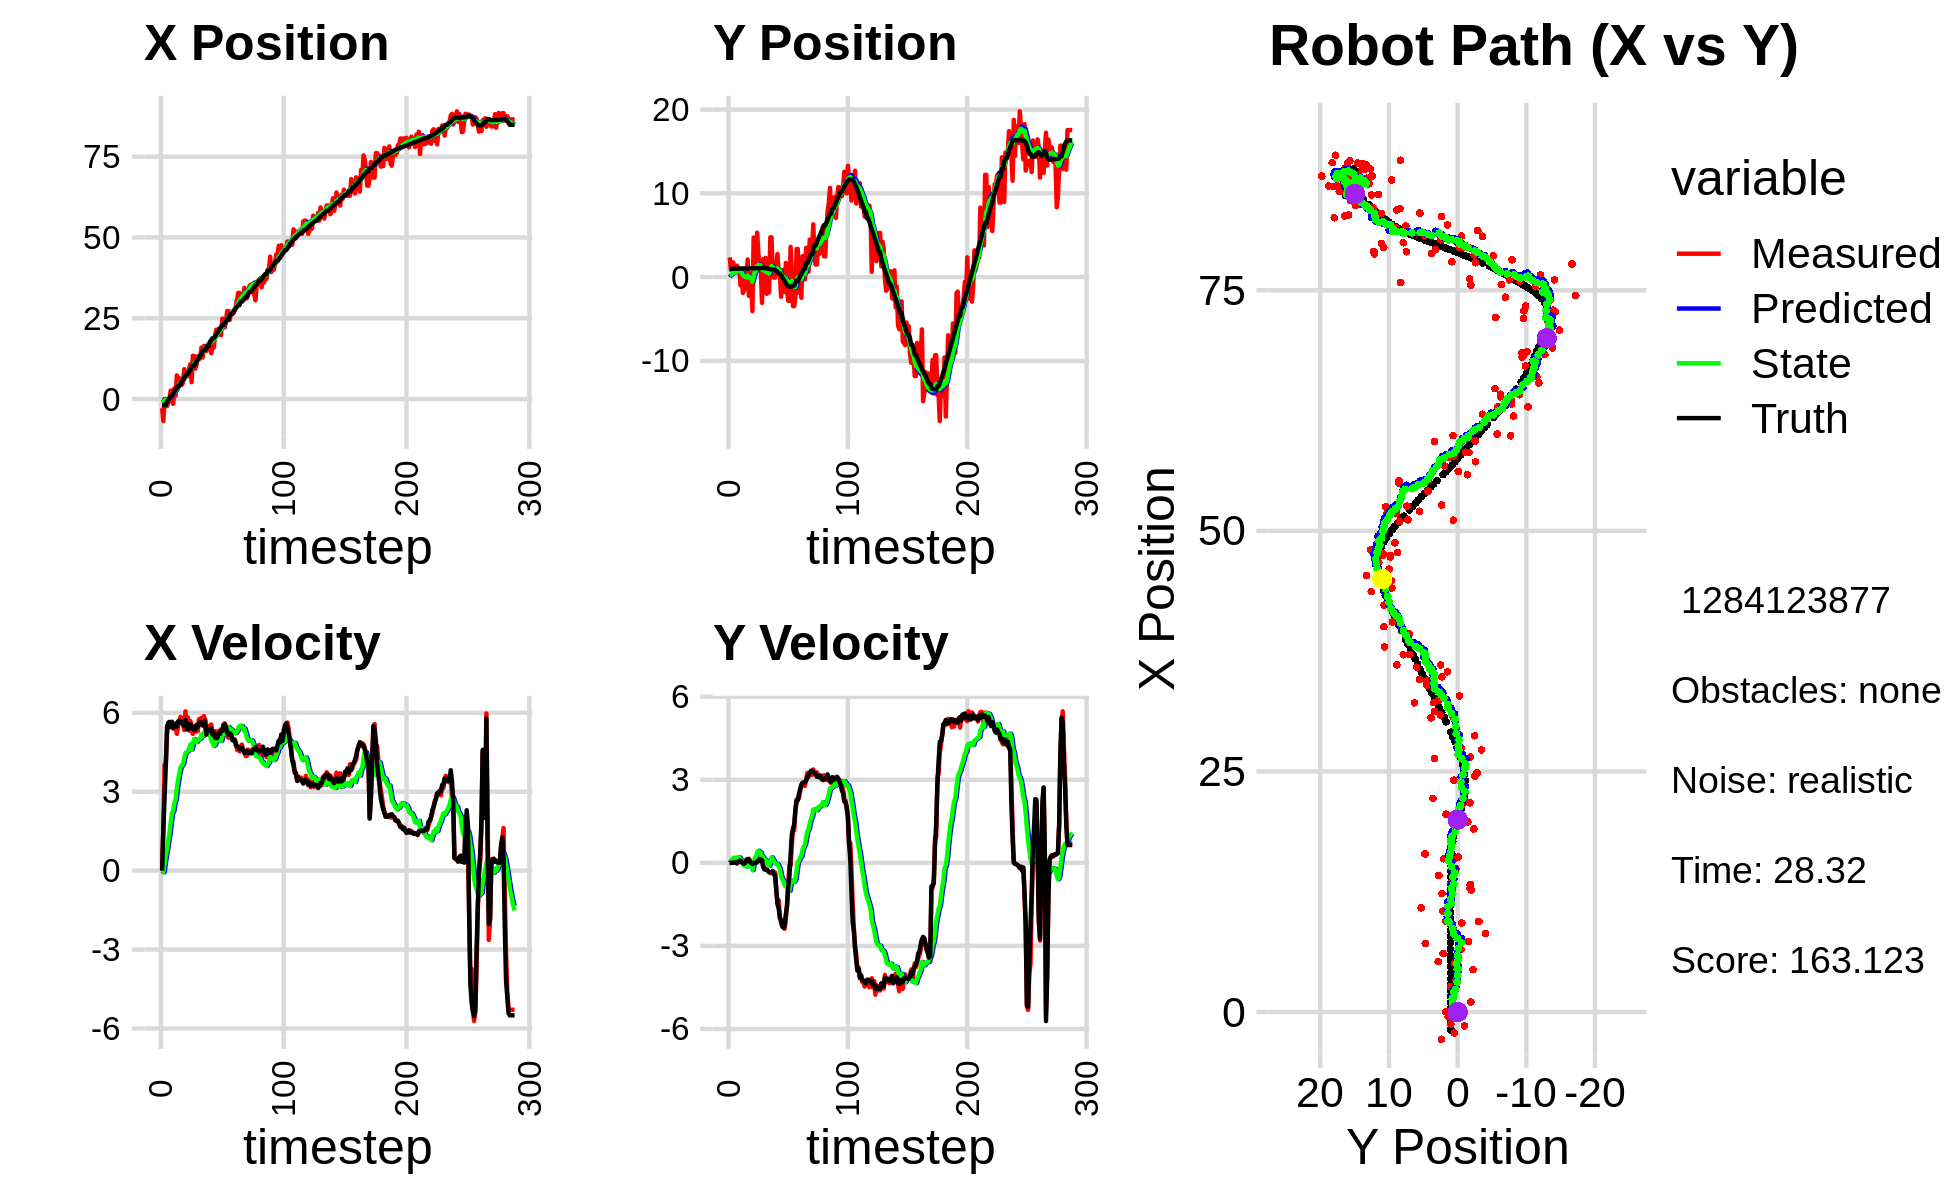

Source data for this figure (header and first rows):
0.000000000000000000e+00, 0.000000000000000000e+00, 0.000000000000000000e+00, 0.000000000000000000e+00, 0.000000000000000000e+00, 0.000000000000000000e+00, 0.000000000000000000e+00, 0.000000000000000000e+00, 0.000000000000000000e+00, 0.000000000000000000e+00, 0.000000000000000000e+00, 0.000000000000000000e+00, -1.895614027869608087e+00, 9.981223943531497556e-01, 0.000000000000000000e+00, 0.000000000000000000e+00, 0.000000000000000000e+00, -6.898486026329919696e-05
-2.824815749633613926e+00, 2.359127222676773439e+00, 0.000000000000000000e+00, -0.000000000000000000e+00, 0.000000000000000000e+00, 0.000000000000000000e+00, 0.000000000000000000e+00, 0.000000000000000000e+00, -1.790274843542134786e-01, 1.883025505010339773e-01, -3.496726384895655626e-02, 5.973676194992096761e-02, -1.895614027869608087e+00, 9.981223943531497556e-01, 0.000000000000000000e+00, 0.000000000000000000e+00, 0.000000000000000000e+00, 2.914755314122885466e-04
-6.776656984950072626e+00, 8.497964882538068254e-01, 1.591999318033009203e+00, -1.481780829277358838e-03, -1.825242107391091273e-01, 1.942762266960260664e-01, -3.496726384895655626e-02, 5.973676194992096761e-02, -5.677330040529955379e-01, 2.506095013048407205e-01, -6.398661950269680931e-02, 7.567447975554636441e-02, -1.895614027869608087e+00, 9.981223943531497556e-01, 1.600000000000000089e+00, 0.000000000000000000e+00, 1.600000023841857910e+00, 9.307669824920594692e-04
2.761542812082929191e-02, 1.737861249180458367e+00, 4.027999215612426021e+00, 2.309897672287361623e-03, -5.741316660032652619e-01, 2.581769492803953625e-01, -6.398661950269680931e-02, 7.567447975554636441e-02, -4.094265904253125976e-01, 3.999207078565361617e-01, 2.600857156574838958e-01, 1.291372117308716705e-01, -1.799159407628022844e+00, 9.981319649637119262e-01, 2.799999999999999822e+00, 1.000000000000000021e-03, 2.799999952316284180e+00, -5.734602455049753189e-04
2.761542812082929191e-02, 1.737861249180458367e+00, 4.027999215612426021e+00, 2.309897672287361623e-03, -3.834180188595642247e-01, 4.128344290296233066e-01, 2.600857156574838958e-01, 1.291372117308716705e-01, -2.163347484502883000e-01, 5.445238632614690655e-01, 5.602367419165212858e-01, 1.759510090516748781e-01, -1.799159407628022844e+00, 9.981319649637119262e-01, 4.000000000000000000e+00, 7.000000000000000146e-03, 4.000000000000000000e+00, -5.734602455049753189e-04
-2.178880095251202853e+00, 4.806710878176532198e-01, 5.172921314631571121e+00, 2.850635642548565024e-02, -1.603110742586361659e-01, 5.621189641666365366e-01, 5.602367419165212858e-01, 1.759510090516748781e-01, -1.130939602878256733e-01, 5.459433632515565682e-01, 8.265797337880813611e-01, 1.601385743639414938e-01, -8.140901322884174229e-01, 1.001927295657025985e+00, 5.474000000000000199e+00, 2.900000000000000147e-02, 5.473999977111816406e+00, -5.510632414370775223e-03
-1.223152756763685289e+00, 9.988901214026417730e-01, 5.624994172887188171e+00, 8.096603311004197182e-03, -3.043598690901752613e-02, 5.619572206879507315e-01, 8.265797337880813611e-01, 1.601385743639414938e-01, 9.723177240657293607e-02, 6.029098160491188629e-01, 1.134864721029474222e+00, 1.686108909869167005e-01, -1.805375815142128415e-01, 1.004709548236159433e+00, 5.597000000000000419e+00, 3.000000000000000062e-03, 5.597000122070312500e+00, -1.439396641217172146e-03
-4.802090520846102883e-01, 1.368198315842043877e+00, 5.494981920445649592e+00, -1.405120171958008750e-02, 2.107182445095203693e-01, 6.197709051478105247e-01, 1.134864721029474222e+00, 1.686108909869167005e-01, 3.649066299359521315e-01, 6.952231352988553770e-01, 1.427215336610108132e+00, 1.898701415763583977e-01, 3.579221964477913298e-01, 1.004199812289751303e+00, 5.655000000000000249e+00, -1.799999999999999864e-02, 5.655000209808349609e+00, 2.557091414928436279e-03
2.645016431699752868e+00, 1.032535791761963528e+00, 5.520807321586501004e+00, 4.611406500835116273e-02, 5.076281635969629447e-01, 7.142101494564911945e-01, 1.427215336610108132e+00, 1.898701415763583977e-01, 8.744530573267634832e-01, 7.435460032121993246e-01, 1.831772192710137137e+00, 1.947102110681509790e-01, 9.963232278840769007e-01, 1.005085017419272475e+00, 5.456000000000000405e+00, 3.300000000000000155e-02, 5.455999851226806641e+00, -8.352581411600112915e-03
2.645016431699752868e+00, 1.032535791761963528e+00, 5.662802566613884814e+00, 4.730011943457008983e-02, 1.057630276597777197e+00, 7.630170243190144141e-01, 1.831772192710137137e+00, 1.947102110681509790e-01, 1.374932331752825032e+00, 7.869275974345244506e-01, 2.187766594422533739e+00, 1.974331376125069148e-01, 9.963232278840769007e-01, 1.005085017419272475e+00, 5.645999999999999908e+00, 8.000000000000000167e-02, 5.645999908447265625e+00, -8.352581411600112915e-03
-1.448486685397687435e+00, -9.983923396612599532e-01, 5.388424605631531250e+00, 7.874396223057150701e-02, 1.593708991195078362e+00, 8.066709111957751643e-01, 2.187766594422533739e+00, 1.974331376125069148e-01, 1.513143637528385987e+00, 5.935757814698940926e-01, 2.262837080011806279e+00, 1.097664043414999929e-01, 1.637951493080238130e+00, 1.012438063424005330e+00, 5.440000000000000391e+00, 8.000000000000000167e-02, 5.440000057220458984e+00, -1.461250055581331253e-02
3.374307751488026419e+00, 2.050897667152291326e-01, 5.512806604221847095e+00, 4.617868155915536010e-02, 1.739427345529566571e+00, 6.045524219040441238e-01, 2.262837080011806279e+00, 1.097664043414999929e-01, 2.037578068781041196e+00, 5.556006860460712682e-01, 2.574221238792770983e+00, 8.835627528447800860e-02, 2.266609787788595565e+00, 1.020949679975038826e+00, 5.439000000000000057e+00, 2.800000000000000058e-02, 5.439000129699707031e+00, -8.376423269510269165e-03
1.043971181324894859e+00, -1.904332220258012631e+00, 5.584993925855884278e+00, -8.262823643400935697e-03, 2.295000192660318294e+00, 5.644363135745190663e-01, 2.574221238792770983e+00, 8.835627528447800860e-02, 2.348150743756931114e+00, 2.751935839474232703e-01, 2.719433085086963686e+00, -2.529425211110834792e-02, 2.893963456687196345e+00, 1.023594081341004491e+00, 5.584999999999999964e+00, -1.899999999999999953e-02, 5.585000038146972656e+00, 1.479467609897255898e-03
7.335463404873563853e+00, -1.568395107907315511e+00, 5.200946799762000694e+00, -2.357134176035234618e-02, 2.620094052265627305e+00, 2.726641587363124453e-01, 2.719433085086963686e+00, -2.529425211110834792e-02, 3.132572922966698314e+00, 6.016586703492551869e-02, 3.130700465962958923e+00, -1.051760300127606990e-01, 3.426642060821873947e+00, 1.021872312196135502e+00, 5.472000000000000419e+00, -2.699999999999999969e-02, 5.473000049591064453e+00, 4.532094113528728485e-03
6.490710616638396324e+00, -4.602994065754638653e-01, 5.476997017713054028e+00, 5.937904208499453738e-03, 3.445642969562994207e+00, 4.964826403364944879e-02, 3.130700465962958923e+00, -1.051760300127606990e-01, 3.815840156615159628e+00, -4.327631689710544072e-03, 3.445970719261742143e+00, -1.209856504496445162e-01, 4.067051530272799198e+00, 1.018948878876931197e+00, 5.671999999999999709e+00, 6.000000000000000125e-03, 5.671999931335449219e+00, -1.084152841940522194e-03
6.490710616638396324e+00, -4.602994065754638653e-01, 5.670622283143034181e+00, 1.250045718804926320e-01, 4.160437228541334242e+00, -1.642619673467499847e-02, 3.445970719261742143e+00, -1.209856504496445162e-01, 4.466291257434913398e+00, -5.689217804541629731e-02, 3.715209988890727733e+00, -1.265001121214183732e-01, 4.067051530272799198e+00, 1.018948878876931197e+00, 5.698000000000000398e+00, 8.200000000000000344e-02, 5.698999881744384766e+00, -2.204067260026931763e-02
6.076865435240295987e+00, 2.104094861684278950e+00, 5.843580122791596665e+00, 1.288172964139030763e-01, 4.837812256323986482e+00, -6.954218925755813185e-02, 3.715209988890727733e+00, -1.265001121214183732e-01, 5.049190036256916869e+00, 1.926287001482962502e-01, 3.921143998795785457e+00, -1.976691659558550695e-02, 4.720976472264339030e+00, 1.026425121259161521e+00, 5.620000000000000107e+00, 1.300000000000000044e-01, 5.622000217437744141e+00, -2.204067260026931763e-02
4.408690392851776885e+00, -2.241507312306952215e+00, 5.771078847439520487e+00, 1.489134173858129018e-01, 5.441304436136495504e+00, 1.906520084887377009e-01, 3.921143998795785457e+00, -1.976691659558550695e-02, 5.451190588121580305e+00, -8.289633260397294423e-02, 3.991597202471863337e+00, -1.141394847996384659e-01, 5.370241761470019526e+00, 1.041378000701315587e+00, 5.671000000000000263e+00, 1.199999999999999956e-01, 5.671999931335449219e+00, -2.579766884446144104e-02
5.084423661723617371e+00, 4.474623114308131644e-01, 5.609376487134706046e+00, 8.364761569786270667e-02, 5.850350308368766683e+00, -9.431028108393679776e-02, 3.991597202471863337e+00, -1.141394847996384659e-01, 5.870111959775308641e+00, -2.322896551668729437e-02, 4.059752809931292283e+00, -8.058623642449919133e-02, 5.913767457203525701e+00, 1.053653231387404299e+00, 5.557000000000000384e+00, 2.000000000000000042e-02, 5.557000160217285156e+00, -1.491100061684846878e-02
9.245771050408267300e+00, -5.992215407847700792e-01, 5.346997832745775447e+00, 4.947932085021854512e-03, 6.276087240768437603e+00, -3.128758915913721489e-02, 4.059752809931292283e+00, -8.058623642449919133e-02, 6.587194569779770248e+00, -9.317620215255380256e-02, 4.296350153256853766e+00, -1.000481147620670280e-01, 6.554617523981224991e+00, 1.058454441532573620e+00, 5.500000000000000000e+00, -2.000000000000000042e-03, 5.500000000000000000e+00, -9.253661264665424824e-04
8.160741269563818179e+00, -4.066716243735248426e+00, 6.056805412182093562e+00, -4.857097727984802105e-02, 7.016829585105455180e+00, -1.031810136287605040e-01, 4.296350153256853766e+00, -1.000481147620670280e-01, 7.201365959483732482e+00, -5.584505071462977366e-01, 4.470646960630239697e+00, -2.645054961544160976e-01, 7.190746903313070426e+00, 1.056597658971854869e+00, 5.721000000000000085e+00, -4.299999999999999656e-02, 5.722000122070312500e+00, 8.019068278372287750e-03
7.113662183644329673e+00, 4.710921799656482278e+00, 5.461997623875064711e+00, -4.978953110232467623e-03, 7.648430655546756718e+00, -5.849010567617393130e-01, 4.470646960630239697e+00, -2.645054961544160976e-01, 7.654876073077107712e+00, 3.732817485182615691e-02, 4.508536286324393849e+00, -2.787283535771814535e-02, 7.835058808707246136e+00, 1.053265369324713818e+00, 5.371000000000000441e+00, -1.000000000000000021e-03, 5.370999813079833984e+00, 9.115624125115573406e-04
7.113662183644329673e+00, 4.710921799656482278e+00, 5.825997793077334563e+00, -5.310762074530223260e-03, 8.105729701709547541e+00, 3.454089131605433960e-02, 4.508536286324393849e+00, -2.787283535771814535e-02, 8.090947880793594393e+00, 5.750987319215202787e-01, 4.544415177595018562e+00, 1.698753348452516632e-01, 7.835058808707246136e+00, 1.053265369324713818e+00, 5.578999999999999737e+00, 0.000000000000000000e+00, 5.578999996185302734e+00, 9.115624125115573406e-04
9.459689140585730627e+00, 1.752474172667767505e+00, 5.320999684028594245e+00, -2.101919081932575577e-03, 8.545389398553096427e+00, 5.920862654060454755e-01, 4.544415177595018562e+00, 1.698753348452516632e-01, 8.660593664852791917e+00, 7.186580246129303795e-01, 4.641827874155393552e+00, 2.095721790027072207e-01, 8.463802934268432665e+00, 1.053186816817470506e+00, 5.391000000000000014e+00, 3.000000000000000062e-03, 5.390999794006347656e+00, 3.950233221985399723e-04
1.083309340499535445e+01, 5.303360110680086947e+00, 5.687951407541349980e+00, 2.356025119144448607e-02, 9.124776452268331894e+00, 7.396152425132010988e-01, 4.641827874155393552e+00, 2.095721790027072207e-01, 9.319367084853837468e+00, 1.258210888465276511e+00, 4.797207385230604970e+00, 3.912217462730070983e-01, 9.089945435867450740e+00, 1.053193217066232146e+00, 5.557999999999999829e+00, 5.600000000000000117e-02, 5.558000087738037109e+00, -4.142109304666519165e-03
5.241185784834967443e+00, 2.824634799978389399e+00, 5.505678498546953570e+00, 5.950405632961631996e-02, 9.799087823376897433e+00, 1.297333063092577232e+00, 4.797207385230604970e+00, 3.912217462730070983e-01, 9.458161130755904367e+00, 1.459457916362419505e+00, 4.611625756836108536e+00, 4.378902226368765471e-01, 9.725298524483477536e+00, 1.058387884639163889e+00, 5.512999999999999901e+00, 6.400000000000000133e-02, 5.513000011444091797e+00, -1.080734003335237503e-02
1.340233576313574737e+01, 9.508029134328780385e-01, 5.199634906246723531e+00, 1.191640207764391585e-01, 9.919323706439515220e+00, 1.503246938626107143e+00, 4.611625756836108536e+00, 4.378902226368765471e-01, 1.023736884132213021e+01, 1.426035962495731724e+00, 4.827188004593067738e+00, 3.981357668900566416e-01, 1.035856688038033546e+01, 1.067650726830023267e+00, 5.429000000000000270e+00, 1.330000000000000071e-01, 5.431000232696533203e+00, -2.291375584900379181e-02
1.340233576313574737e+01, 9.508029134328780385e-01, 5.432573543426632234e+00, 1.245024541666747558e-01, 1.072008764178143636e+01, 1.465849539184737482e+00, 4.827188004593067738e+00, 3.981357668900566416e-01, 1.097277628194941634e+01, 1.394874145445526015e+00, 5.003106059869029565e+00, 3.623262953369494332e-01, 1.035856688038033546e+01, 1.067650726830023267e+00, 5.358999999999999986e+00, 1.300000000000000044e-01, 5.361000061035156250e+00, -2.291375584900379181e-02
9.409005046066917899e+00, -3.078477294424522448e+00, 5.279977118022883609e+00, 1.039426939460360022e-01, 1.147308688793631859e+01, 1.431106774979221008e+00, 5.003106059869029565e+00, 3.623262953369494332e-01, 1.131640958822258725e+01, 9.000880673188976777e-01, 4.916232297560965137e+00, 1.602501063434085271e-01, 1.097902929826108398e+01, 1.082611171143641249e+00, 5.360000000000000320e+00, 9.299999999999999933e-02, 5.361000061035156250e+00, -1.968365907669067383e-02
1.048740625393464221e+01, 2.150330012873444829e+00, 5.538940941835399201e+00, -2.558560518194219480e-02, 1.180803281797868465e+01, 9.161130779532384860e-01, 4.916232297560965137e+00, 1.602501063434085271e-01, 1.173043689942369383e+01, 1.050603802613526039e+00, 4.889724407274479212e+00, 2.021884760169924966e-01, 1.159449636917862136e+01, 1.089562958042531893e+00, 5.533999999999999808e+00, -1.479999999999999927e-01, 5.535999774932861328e+00, 4.619190469384193420e-03
1.324658620365416972e+01, -1.834262141532746249e+00, 5.301658765354171798e+00, -1.882485442602354619e-01, 1.221940934015114166e+01, 1.070822650215225380e+00, 4.889724407274479212e+00, 2.021884760169924966e-01, 1.232532848817881010e+01, 7.193162426656956043e-01, 4.968804547770079516e+00, 6.045559585888971021e-02, 1.222371733211035760e+01, 1.077775230655464656e+00, 5.471000000000000085e+00, -2.369999999999999885e-01, 5.475999832153320312e+00, 3.549256920814514160e-02
1.231642961522906710e+01, 2.290498091506251832e+00, 5.752661117292218407e+00, -2.478969210837660975e-01, 1.282220894295581815e+01, 7.253618022515845309e-01, 4.968804547770079516e+00, 6.045559585888971021e-02, 1.282020116708487656e+01, 8.928421138446336336e-01, 4.994219045866471696e+00, 1.098382246730878198e-01, 1.274854528895476768e+01, 1.056482507549179939e+00, 5.615000000000000213e+00, -2.340000000000000135e-01, 5.619999885559082031e+00, 4.306592047214508057e-02
1.267523849058135355e+01, -2.009191648246614559e+00, 5.777926862423448107e+00, -2.421777946962616612e-01, 1.331962307167152382e+01, 9.038259363119424128e-01, 4.994219045866471696e+00, 1.098382246730878198e-01, 1.330613430389733054e+01, 5.530534788995042916e-01, 5.012575630548670169e+00, -3.016256456397806152e-02, 1.339122641129844027e+01, 1.029514892462831011e+00, 5.652000000000000135e+00, -2.469999999999999973e-01, 5.657000064849853516e+00, 4.188978672027587891e-02
1.593269002462895401e+01, 2.026219981102092227e+00, 5.806714919603630953e+00, -2.909627993417869818e-01, 1.380739186695219800e+01, 5.500372224431064883e-01, 5.012575630548670169e+00, -3.016256456397806152e-02, 1.402357360730480274e+01, 7.092649671622480723e-01, 5.172363067725950891e+00, 1.796140034241822808e-02, 1.403923475780077190e+01, 1.000662939842627441e+00, 5.551999999999999602e+00, -2.969999999999999862e-01, 5.559999942779541016e+00, 5.006611347198486328e-02
1.285579025767782824e+01, -1.820266888635841740e+00, 5.684485752683751336e+00, -3.459027070702894724e-01, 1.454080991407739809e+01, 7.110611071964898500e-01, 5.172363067725950891e+00, 1.796140034241822808e-02, 1.442741960160576653e+01, 4.038209005286269027e-01, 5.120125794662483187e+00, -1.066687226247140241e-01, 1.467576086518165646e+01, 9.658308761006478838e-01, 5.514000000000000234e+00, -3.300000000000000155e-01, 5.524000167846679688e+00, 6.077536940574645996e-02
1.642963647849707698e+01, 4.748613237292939715e+00, 5.875759336479195127e+00, -3.636237174483775147e-01, 1.493943218107201432e+01, 3.931540282661554753e-01, 5.120125794662483187e+00, -1.066687226247140241e-01, 1.510110782997255718e+01, 8.845597264948116267e-01, 5.245117948114320860e+00, 6.190556658412371682e-02, 1.520533430566475452e+01, 9.332061994078066913e-01, 5.557000000000000384e+00, -3.430000000000000271e-01, 5.567999839782714844e+00, 6.180657818913459778e-02
1.642963647849707698e+01, 4.748613237292939715e+00, 5.738022824823420187e+00, -3.550998383157348837e-01, 1.562561962478398847e+01, 8.907502831532240206e-01, 5.245117948114320860e+00, 6.190556658412371682e-02, 1.571717659731972816e+01, 1.318027055174919804e+00, 5.318109761619585818e+00, 2.013780639077618062e-01, 1.520533430566475452e+01, 9.332061994078066913e-01, 5.697000000000000064e+00, -3.499999999999999778e-01, 5.567999839782714844e+00, 6.180657818913459778e-02
1.487752896591920937e+01, 2.555909735656663462e-01, 5.166983027827519059e+00, -3.053909205011003936e-01, 1.624898757348168843e+01, 1.338164861565696029e+00, 5.318109761619585818e+00, 2.013780639077618062e-01, 1.612784561834080677e+01, 1.191972305699070311e+00, 5.238567586636168727e+00, 1.298653957793555747e-01, 1.585240995900184124e+01, 8.936253775391178600e-01, 5.179999999999999716e+00, -2.889999999999999791e-01, 5.188000202178955078e+00, 5.903562158346176147e-02
1.610945653917613996e+01, -6.440693261216721976e-02, 5.499121017016903146e+00, -3.460788385337356110e-01, 1.665170237700442257e+01, 1.204958845277005919e+00, 5.238567586636168727e+00, 1.298653957793555747e-01, 1.662007460149771632e+01, 1.038529075255204770e+00, 5.228001068671457752e+00, 5.215676848047817726e-02, 1.646888029625783645e+01, 8.582898952818776017e-01, 5.349999999999999645e+00, -4.269999999999999907e-01, 5.367000102996826172e+00, 6.285059452056884766e-02
1.610945653917613996e+01, -6.440693261216721976e-02, 5.499121017016903146e+00, -3.460788385337356110e-01, 1.714287470836486094e+01, 1.043744752103252571e+00, 5.228001068671457752e+00, 5.215676848047817726e-02, 1.707114695525510584e+01, 8.991814634188213251e-01, 5.193165599809693056e+00, -1.478344640163467560e-02, 1.646888029625783645e+01, 8.582898952818776017e-01, 5.349999999999999645e+00, -4.269999999999999907e-01, 5.367000102996826172e+00, 6.285059452056884766e-02
1.618389546920159106e+01, 1.284463746125496186e+00, 5.289702338127443504e+00, -9.870210867051175674e-01, 1.759046351523607399e+01, 8.977031187786578270e-01, 5.193165599809693056e+00, -1.478344640163467560e-02, 1.747899659188876242e+01, 9.013280163344782325e-01, 5.127987630730542534e+00, -4.908549823450032018e-02, 1.770782339632355828e+01, 7.237889004809284765e-01, 5.315999999999999837e+00, -9.909999999999999920e-01, 5.407999992370605469e+00, 1.844715476036071777e-01
1.418850863011807029e+01, 2.744287385284486902e+00, 5.558791862576515364e+00, -1.454766950568579853e+00, 1.799179535496181614e+01, 8.964194665110282179e-01, 5.127987630730542534e+00, -4.908549823450032018e-02, 1.769901732630133040e+01, 1.050258298205841934e+00, 4.962818916657108836e+00, -4.486832789167819607e-02, 1.821714842340026053e+01, 6.136919390397996832e-01, 5.405000000000000249e+00, -1.491000000000000103e+00, 5.606999874114990234e+00, 2.559649944305419922e-01
1.587353098397650264e+01, 5.145819686467877352e-01, 5.151508278956721476e+00, -1.348178556614109125e+00, 1.819529921796704031e+01, 1.045771465416674095e+00, 4.962818916657108836e+00, -4.486832789167819607e-02, 1.801279525236936152e+01, 9.296012495329124548e-01, 4.857145646994099231e+00, -1.346743396526388359e-01, 1.882812941094023884e+01, 4.328836330270519062e-01, 5.171000000000000263e+00, -1.643000000000000016e+00, 5.426000118255615234e+00, 2.559649944305419922e-01
1.587353098397650264e+01, 5.145819686467877352e-01, 5.167260971938334890e+00, -2.006057202745601398e+00, 1.849850981706877207e+01, 9.161338155676486128e-01, 4.857145646994099231e+00, -1.346743396526388359e-01, 1.829708732756849798e+01, 7.909762010282181954e-01, 4.743982105430174734e+00, -2.485407773870033088e-01, 1.882812941094023884e+01, 4.328836330270519062e-01, 5.246000000000000441e+00, -1.951999999999999957e+00, 5.597000122070312500e+00, 3.703140318393707275e-01
1.903086009665153000e+01, -2.350732551067376441e+00, 5.304296238934453456e+00, -2.059257647987408291e+00, 1.877148553811151643e+01, 7.661221232895178979e-01, 4.743982105430174734e+00, -2.485407773870033088e-01, 1.882140136488819238e+01, 3.304277053282629883e-01, 4.793691619548066996e+00, -4.726298513777977828e-01, 1.942374193652306857e+01, 2.182886739007709187e-01, 5.073999999999999844e+00, -2.133000000000000007e+00, 5.504000186920166016e+00, 3.703140318393707275e-01
2.146259987402039826e+01, -5.832163561477721192e-01, 5.222484968421680307e+00, -2.268762681432665129e+00, 1.930077052684299943e+01, 2.831647201904832212e-01, 4.793691619548066996e+00, -4.726298513777977828e-01, 1.950140237607819316e+01, 1.075827762282720035e-01, 4.931494980407369333e+00, -6.019957213371516236e-01, 2.001243555570616905e+01, -2.216802635478614877e-02, 5.035999999999999588e+00, -2.294000000000000039e+00, 5.533999919891357422e+00, 4.098240733146667480e-01
2.013418871182074810e+01, 8.635714191219198144e-01, 4.944028186920284895e+00, -2.269402103968427120e+00, 1.999455187411892965e+01, 4.738320409455683974e-02, 4.931494980407369333e+00, -6.019957213371516236e-01, 2.000674096646140043e+01, 7.123875283490327392e-02, 4.939407383816293517e+00, -6.544297057151059471e-01, 2.049589216725518526e+01, -2.375445236617829692e-01, 5.049000000000000377e+00, -2.342000000000000082e+00, 5.565999984741210938e+00, 4.303286373615264893e-01
2.174748665146721649e+01, -1.783317076266067946e+00, 5.311549792758166966e+00, -2.379041991472435669e+00, 2.050068170484302854e+01, 5.795782263392681988e-03, 4.939407383816293517e+00, -6.544297057151059471e-01, 2.062273349171803005e+01, -2.731681660400977485e-01, 5.027022890154684731e+00, -8.186081926938151287e-01, 2.107636988188614424e+01, -5.046928984767123927e-01, 5.219000000000000306e+00, -2.255999999999999783e+00, 5.685999870300292969e+00, 4.211060106754302979e-01
2.056962013276745438e+01, 1.687653316324883246e+00, 5.148564963028855246e+00, -2.015469590478278672e+00, 2.112543578073349693e+01, -3.550289853094792392e-01, 5.027022890154684731e+00, -8.186081926938151287e-01, 2.108562428496370700e+01, -1.699225729279582875e-01, 5.006704637531064428e+00, -7.954189029198811545e-01, 2.167462503915491112e+01, -7.603564125084280034e-01, 5.192999999999999616e+00, -1.858000000000000096e+00, 5.514999866485595703e+00, 3.731247782707214355e-01
1.975600016167864226e+01, -1.490368352760600201e+00, 5.372182335818769694e+00, -1.467451995447502044e+00, 2.158629474871681353e+01, -2.494644632199464196e-01, 5.006704637531064428e+00, -7.954189029198811545e-01, 2.145343066192978299e+01, -4.208650095544552161e-01, 4.937530718914117323e+00, -8.820959183154791772e-01, 2.227434313317381509e+01, -9.674988849675546509e-01, 5.318999999999999950e+00, -1.566999999999999948e+00, 5.545000076293945312e+00, 2.666524648666381836e-01
2.484212124360973561e+01, -2.828146206009090058e+00, 5.226499415522684266e+00, -7.136735007462825520e-01, 2.194718373382119481e+01, -5.090746013860031338e-01, 4.937530718914117323e+00, -8.820959183154791772e-01, 2.220136593605184316e+01, -7.693833356852568528e-01, 5.103469558776532189e+00, -9.701830854296795703e-01, 2.288363230221498767e+01, -1.099815474607356958e+00, 5.312000000000000277e+00, -8.509999999999999787e-01, 5.380000114440917969e+00, 1.357097327709197998e-01
2.484212124360973561e+01, -2.828146206009090058e+00, 5.553233261497804385e+00, -9.227806716324549186e-02, 2.271171289192949772e+01, -8.664016442282248542e-01, 5.103469558776532189e+00, -9.701830854296795703e-01, 2.291080962206269689e+01, -1.055614774472993789e+00, 5.241044155606497945e+00, -1.006541494885847987e+00, 2.288363230221498767e+01, -1.099815474607356958e+00, 5.522999999999999687e+00, -4.869999999999999885e-01, 5.545000076293945312e+00, 1.661546900868415833e-02
2.219395172629500834e+01, 3.602110757298311761e+00, 5.598227126263389586e+00, -9.302573013349371700e-02, 2.343491403762334713e+01, -1.156268923961578654e+00, 5.241044155606497945e+00, -1.006541494885847987e+00, 2.335038585078649120e+01, -5.691052025656629931e-01, 5.201274929828167970e+00, -7.604764481376142804e-01, 2.340566217956366302e+01, -1.145493613932553556e+00, 5.556000000000000050e+00, 2.949999999999999845e-01, 5.564000129699707031e+00, 1.661546900868415833e-02
2.408982156999437407e+01, 5.324075349149322012e-01, 5.364446908474298503e+00, 6.526279671213408573e-01, 2.387051334376930711e+01, -6.451528473794244656e-01, 5.201274929828167970e+00, -7.604764481376142804e-01, 2.389694428744251198e+01, -4.498328429175316168e-01, 5.223056866280767707e+00, -6.379968650133054364e-01, 2.404328978104978987e+01, -1.119077788024366749e+00, 5.480000000000000426e+00, 1.006000000000000005e+00, 5.572000026702880859e+00, -1.210630834102630615e-01
2.724696695829190318e+01, -3.469133721770275347e+00, 5.357742632915155845e+00, 1.247234573777801225e+00, 2.441924997407058839e+01, -5.136325294188621715e-01, 5.223056866280767707e+00, -6.379968650133054364e-01, 2.466003517473116347e+01, -7.749905024997953973e-01, 5.375521576844285221e+00, -6.635841160704811781e-01, 2.467395365221882031e+01, -1.010733472463994920e+00, 5.214999999999999858e+00, 1.213999999999999968e+00, 5.354000091552734375e+00, -2.287175953388214111e-01
2.724696695829190318e+01, -3.469133721770275347e+00, 5.049971934395702355e+00, 1.175588307376171704e+00, 2.519758733241559057e+01, -8.413489141068435373e-01, 5.375521576844285221e+00, -6.635841160704811781e-01, 2.535060468225738006e+01, -1.066859671261039644e+00, 5.458430970586392483e+00, -6.778784018586089255e-01, 2.467395365221882031e+01, -1.010733472463994920e+00, 5.168000000000000149e+00, 1.399999999999999911e+00, 5.354000091552734375e+00, -2.287175953388214111e-01
2.449978637700549555e+01, -2.498324500293517492e+00, 5.328045699914542688e+00, 1.886009665681690262e+00, 2.589644777931601993e+01, -1.134647511446900570e+00, 5.458430970586392483e+00, -6.778784018586089255e-01, 2.577427624770479042e+01, -1.183863367851838433e+00, 5.378962216073015057e+00, -6.017949470467404138e-01, 2.576684343834448043e+01, -6.925467124592787904e-01, 5.219999999999999751e+00, 1.909000000000000030e+00, 5.558000087738037109e+00, -3.402140736579895020e-01
2.634158918999325394e+01, 3.346429718282977639e+00, 5.376856242387135332e+00, 2.281819205049266941e+00, 2.631217246931209175e+01, -1.244042862556512530e+00, 5.378962216073015057e+00, -6.017949470467404138e-01, 2.631449924149419672e+01, -5.932338215595509556e-01, 5.380319652985203760e+00, -2.605296210036859295e-01, 2.636625444899584636e+01, -4.620040518845338617e-01, 5.182999999999999829e+00, 2.242999999999999883e+00, 5.647999763488769531e+00, -4.013436436653137207e-01
2.634158918999325394e+01, 3.346429718282977639e+00, 4.957711289281679257e+00, 2.316006068227479453e+00, 2.685253120679271888e+01, -6.192867836599195153e-01, 5.380319652985203760e+00, -2.605296210036859295e-01, 2.678879669686429921e+01, -5.345473386037691288e-02, 5.326804451212735714e+00, 3.871935218915156796e-02, 2.636625444899584636e+01, -4.620040518845338617e-01, 4.993999999999999773e+00, 2.258999999999999897e+00, 5.480999946594238281e+00, -4.370258450508117676e-01
2.650052839518616921e+01, -1.869532214696951078e+00, 5.015695900836607102e+00, 2.343093710970081123e+00, 2.732147714198557154e+01, -4.958279864146175608e-02, 5.326804451212735714e+00, 3.871935218915156796e-02, 2.723775761054083588e+01, -1.623443742250517130e-01, 5.264806459848761833e+00, 8.228859100801784454e-02, 2.695107138149154125e+01, -2.033799750678403351e-01, 4.950999999999999623e+00, 2.491000000000000103e+00, 5.543000221252441406e+00, -4.370258450508117676e-01
2.743575721256763700e+01, -5.275712476279954544e-01, 4.981519823724537943e+00, 2.608177692574399131e+00, 2.776423825652571153e+01, -1.541155151242499244e-01, 5.264806459848761833e+00, 8.228859100801784454e-02, 2.772267493248688197e+01, -9.075347583454926315e-02, 5.229645953064487429e+00, 1.977433916131782210e-01, 2.752082741311159708e+01, 7.551027723239285561e-02, 4.974999999999999645e+00, 2.653000000000000025e+00, 5.638999938964843750e+00, -4.823258519172668457e-01
... 228 more rows
